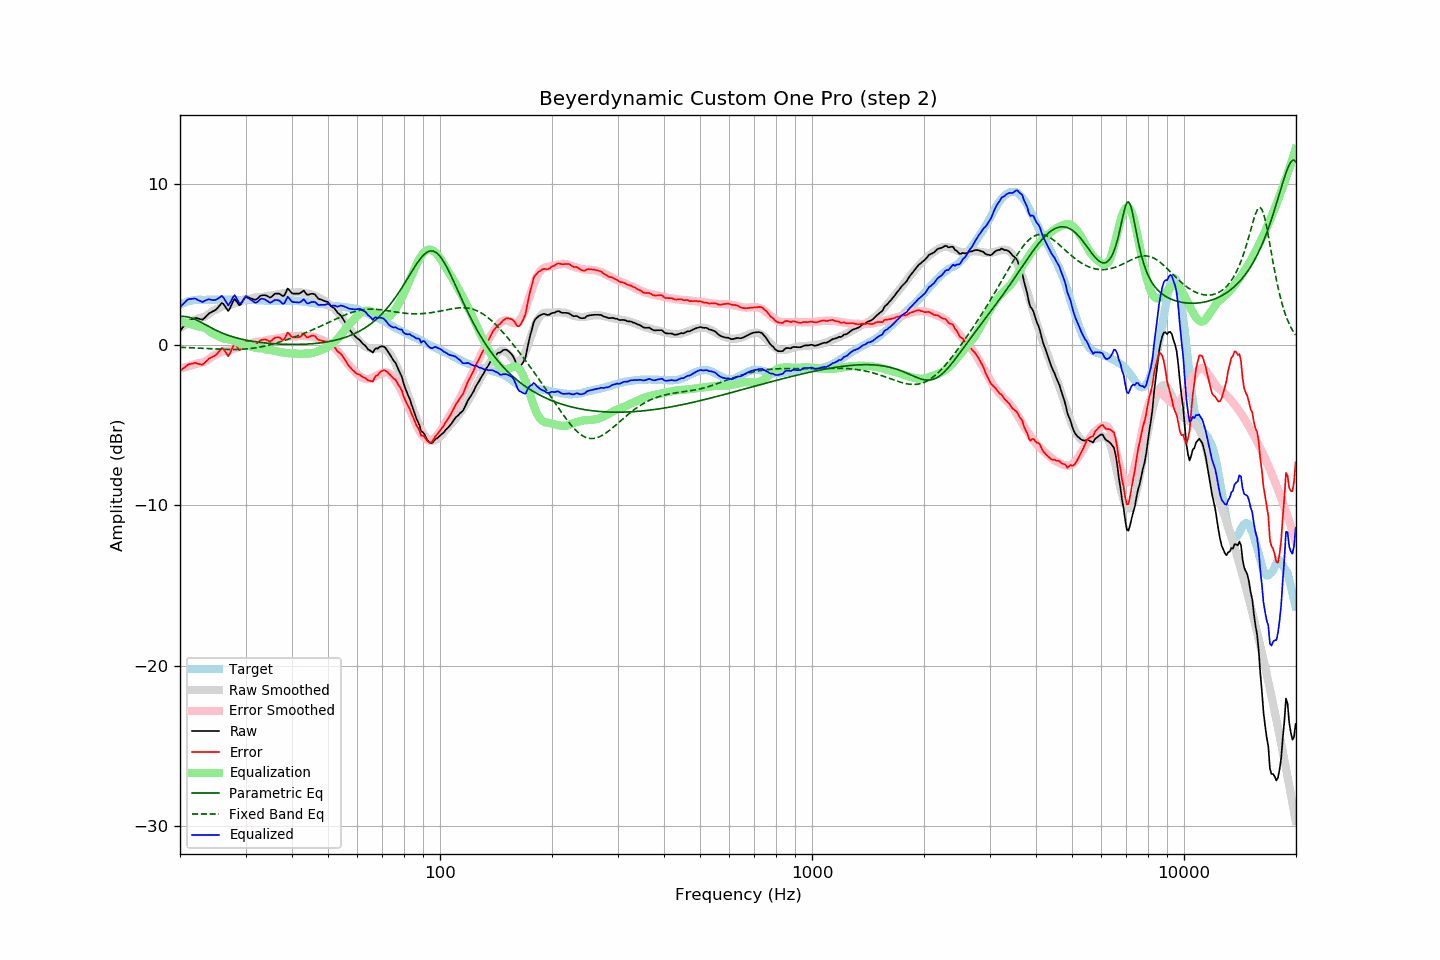

The table this chart was drawn from, first rows:
frequency, raw, error, smoothed, error_smoothed, equalization, parametric_eq, fixed_band_eq, equalized_raw, equalized_smoothed, target
20.00, 0.87, -1.62, 1.04, -1.48, 1.48, 1.77, -0.15, 2.36, 2.52, 2.49
20.20, 0.99, -1.55, 1.10, -1.46, 1.46, 1.77, -0.16, 2.45, 2.56, 2.54
20.40, 1.13, -1.47, 1.17, -1.43, 1.43, 1.77, -0.16, 2.56, 2.60, 2.59
20.61, 1.24, -1.38, 1.23, -1.40, 1.40, 1.77, -0.17, 2.65, 2.63, 2.62
20.81, 1.38, -1.30, 1.28, -1.38, 1.38, 1.76, -0.17, 2.75, 2.66, 2.67
21.02, 1.48, -1.23, 1.34, -1.35, 1.35, 1.74, -0.17, 2.83, 2.69, 2.71
21.23, 1.53, -1.20, 1.40, -1.32, 1.32, 1.71, -0.18, 2.85, 2.71, 2.73
21.44, 1.58, -1.18, 1.45, -1.29, 1.29, 1.68, -0.18, 2.86, 2.74, 2.75
21.66, 1.61, -1.16, 1.50, -1.26, 1.26, 1.64, -0.19, 2.87, 2.76, 2.77
21.87, 1.66, -1.12, 1.55, -1.22, 1.22, 1.60, -0.19, 2.89, 2.78, 2.78
22.09, 1.67, -1.13, 1.60, -1.19, 1.19, 1.56, -0.20, 2.86, 2.79, 2.80
22.31, 1.64, -1.17, 1.65, -1.16, 1.16, 1.51, -0.20, 2.80, 2.80, 2.81
22.54, 1.62, -1.20, 1.67, -1.14, 1.14, 1.46, -0.21, 2.75, 2.81, 2.81
22.76, 1.59, -1.22, 1.70, -1.12, 1.12, 1.41, -0.21, 2.71, 2.81, 2.81
22.99, 1.56, -1.24, 1.72, -1.10, 1.10, 1.35, -0.22, 2.66, 2.82, 2.80
23.22, 1.65, -1.15, 1.75, -1.07, 1.07, 1.30, -0.22, 2.73, 2.82, 2.80
23.45, 1.76, -1.05, 1.79, -1.03, 1.03, 1.24, -0.23, 2.78, 2.82, 2.80
23.69, 1.85, -0.96, 1.86, -0.96, 0.96, 1.19, -0.23, 2.82, 2.82, 2.81
23.92, 1.96, -0.86, 1.93, -0.88, 0.88, 1.14, -0.24, 2.84, 2.82, 2.81
24.16, 2.02, -0.80, 2.02, -0.80, 0.80, 1.08, -0.24, 2.82, 2.82, 2.81
24.40, 2.07, -0.76, 2.09, -0.73, 0.73, 1.03, -0.25, 2.80, 2.82, 2.82
24.65, 2.11, -0.70, 2.14, -0.67, 0.67, 0.98, -0.25, 2.79, 2.82, 2.81
24.89, 2.17, -0.65, 2.19, -0.63, 0.63, 0.93, -0.26, 2.79, 2.82, 2.81
25.14, 2.26, -0.56, 2.23, -0.59, 0.59, 0.88, -0.26, 2.85, 2.82, 2.81
25.39, 2.38, -0.45, 2.28, -0.54, 0.54, 0.83, -0.27, 2.92, 2.82, 2.82
25.65, 2.49, -0.33, 2.33, -0.49, 0.49, 0.79, -0.27, 2.98, 2.82, 2.82
25.91, 2.61, -0.20, 2.38, -0.44, 0.44, 0.75, -0.27, 3.05, 2.82, 2.81
26.16, 2.55, -0.26, 2.42, -0.40, 0.40, 0.71, -0.28, 2.95, 2.82, 2.81
26.43, 2.41, -0.41, 2.44, -0.38, 0.38, 0.67, -0.28, 2.78, 2.81, 2.81
26.69, 2.25, -0.56, 2.45, -0.36, 0.36, 0.63, -0.28, 2.62, 2.81, 2.81
26.96, 2.11, -0.71, 2.46, -0.35, 0.35, 0.59, -0.29, 2.46, 2.81, 2.81
27.23, 2.26, -0.55, 2.48, -0.33, 0.33, 0.56, -0.29, 2.59, 2.81, 2.81
27.50, 2.48, -0.33, 2.51, -0.30, 0.30, 0.53, -0.29, 2.78, 2.81, 2.81
27.77, 2.71, -0.10, 2.54, -0.27, 0.27, 0.50, -0.29, 2.97, 2.81, 2.80
28.05, 2.86, 0.06, 2.57, -0.23, 0.23, 0.47, -0.29, 3.10, 2.81, 2.80
28.33, 2.73, -0.06, 2.61, -0.20, 0.20, 0.44, -0.29, 2.93, 2.80, 2.79
28.62, 2.61, -0.19, 2.65, -0.15, 0.15, 0.41, -0.28, 2.76, 2.80, 2.79
28.90, 2.47, -0.34, 2.69, -0.11, 0.11, 0.39, -0.28, 2.57, 2.80, 2.80
29.19, 2.55, -0.25, 2.74, -0.06, 0.06, 0.36, -0.28, 2.60, 2.80, 2.79
29.48, 2.74, -0.07, 2.79, -0.01, 0.01, 0.34, -0.27, 2.75, 2.80, 2.80
29.78, 2.91, 0.12, 2.82, 0.02, -0.02, 0.32, -0.26, 2.89, 2.80, 2.79
30.08, 3.04, 0.24, 2.85, 0.05, -0.05, 0.30, -0.26, 2.99, 2.80, 2.80
30.38, 3.00, 0.20, 2.85, 0.06, -0.06, 0.28, -0.25, 2.94, 2.79, 2.79
30.68, 2.94, 0.15, 2.86, 0.07, -0.07, 0.26, -0.24, 2.88, 2.79, 2.79
30.99, 2.90, 0.10, 2.88, 0.09, -0.09, 0.24, -0.23, 2.81, 2.79, 2.79
31.30, 2.87, 0.08, 2.91, 0.12, -0.12, 0.22, -0.21, 2.74, 2.79, 2.78
31.61, 2.83, 0.05, 2.95, 0.16, -0.16, 0.21, -0.20, 2.67, 2.79, 2.78
31.93, 2.81, 0.02, 2.97, 0.19, -0.19, 0.19, -0.18, 2.62, 2.78, 2.78
32.24, 2.87, 0.09, 2.98, 0.20, -0.20, 0.18, -0.17, 2.66, 2.78, 2.77
32.57, 2.96, 0.19, 2.98, 0.20, -0.20, 0.16, -0.15, 2.76, 2.77, 2.77
32.89, 3.05, 0.28, 2.97, 0.20, -0.20, 0.15, -0.13, 2.85, 2.77, 2.77
33.22, 3.08, 0.32, 2.98, 0.21, -0.21, 0.14, -0.11, 2.87, 2.77, 2.76
33.55, 3.09, 0.33, 2.99, 0.23, -0.23, 0.13, -0.09, 2.86, 2.76, 2.76
33.89, 3.09, 0.34, 3.03, 0.27, -0.27, 0.12, -0.07, 2.82, 2.76, 2.75
34.23, 3.05, 0.30, 3.05, 0.30, -0.30, 0.11, -0.04, 2.75, 2.75, 2.75
34.57, 3.00, 0.26, 3.06, 0.32, -0.32, 0.10, -0.02, 2.69, 2.75, 2.74
34.92, 2.95, 0.20, 3.07, 0.32, -0.32, 0.09, 0.01, 2.62, 2.74, 2.74
35.27, 3.00, 0.27, 3.08, 0.34, -0.34, 0.08, 0.03, 2.67, 2.74, 2.73
35.62, 3.09, 0.36, 3.10, 0.36, -0.36, 0.07, 0.06, 2.73, 2.74, 2.73
35.97, 3.18, 0.45, 3.12, 0.38, -0.38, 0.07, 0.09, 2.80, 2.73, 2.73
... 635 more rows
